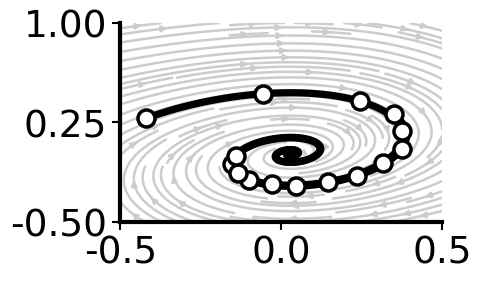
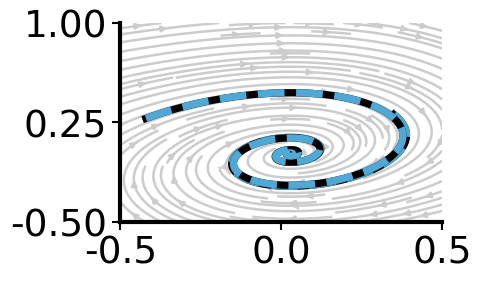
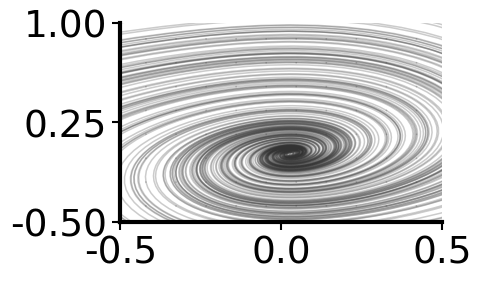
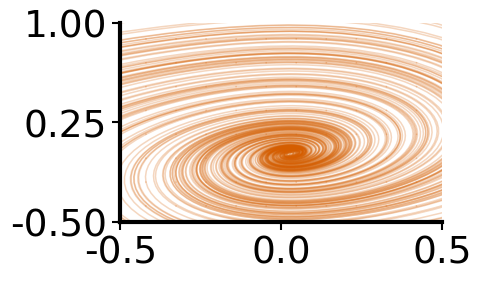

These figures' Python source, in order:
#!/usr/bin/env python3
# -*- coding: utf-8 -*-

"""
id39 (2D Phase Plane System) - Smart Filtering Version
"""

import numpy as np
import matplotlib as mpl
import matplotlib.pyplot as plt
from scipy.integrate import solve_ivp


# =============================
# 0) Style
# =============================
def set_ncs_style():
    mpl.rcParams.update({
        "figure.facecolor": "white",
        "axes.facecolor": "white",
        "savefig.facecolor": "white",
        "font.family": "sans-serif",
        "font.sans-serif": ["Arial", "Helvetica", "DejaVu Sans"],
        "font.size": 46,
        "axes.labelsize": 18,
        "axes.titlesize": 14,
        "axes.linewidth": 1.5,
        "xtick.major.width": 1.5,
        "ytick.major.width": 1.5,
        "axes.grid": False,
        "svg.fonttype": "none",
    })


def beautify_axes(ax):
    ax.spines["top"].set_visible(False)
    ax.spines["right"].set_visible(False)
    ax.spines["left"].set_linewidth(3.0)
    ax.spines["bottom"].set_linewidth(3.0)
    ax.tick_params(axis="x", which="major", labelsize=27, length=6, width=1.5)
    ax.tick_params(axis="y", which="major", labelsize=27, length=6, width=1.5)


# =============================
# 1) System Definitions
# =============================
def f_true(t, x):
    x0, x1 = x
    dx0 = 2.4 * x1 - 1.0 * x0 + 1.0 * (x0 * x0 * x1)
    dx1 = 0.07 - 2.4 * x0 - 1.0 * (x0 * x0 * x1)
    return np.array([dx0, dx1], dtype=float)


def f_pred(t, x):
    x0, x1 = x
    dx0 = (2.3999 * x1 - 1.00101 * x0 + 0.98595 * (x0 * x0 * x1)
           + 0.0257401 * (x0 * x1 * x1) + 0.00333737 * (x1 * x1 * x1)
           + 0.00240551 * (x0 * x1) + 0.00237569 * (x0 * x0)
           + 0.00120466 * (x0 * x0 * x0) - 0.000111829 * (x1 * x1)
           - 4.57825e-05 * 1.0)
    dx1 = (-2.39948 * x0 - 0.983099 * (x0 * x0 * x1) + 0.0700334 * 1.0
           - 0.0145857 * (x0 * x1 * x1) - 0.00597264 * (x1 * x1 * x1)
           - 0.00293468 * (x0 * x0 * x0) - 0.00278489 * (x0 * x1)
           - 0.00177572 * (x0 * x0) + 0.000297233 * (x1 * x1)
           - 0.000217666 * x1)
    return np.array([dx0, dx1], dtype=float)


# =============================
# 2) Integration & Sampling
# =============================
def integrate_traj(f, x0, t_end=60.0, n_points=3000):
    t_eval = np.linspace(0.0, t_end, n_points)
    sol = solve_ivp(lambda t, x: f(t, x), (0.0, t_end), np.array(x0), t_eval=t_eval, rtol=1e-9, atol=1e-12)
    return t_eval, sol.y.T


def generate_samples(f, x0, t_end=60.0, dt=0.3):
    t_eval = np.arange(0.0, t_end + 1e-9, dt)
    sol = solve_ivp(lambda t, x: f(t, x), (0.0, t_end), np.array(x0), t_eval=t_eval, rtol=1e-9, atol=1e-12)
    return sol.y.T


# ============================================================
#  (Smart Filter)
# ============================================================
def filter_points_smart(points, min_dist=0.08, center_radius=0.15):

    if len(points) == 0:
        return np.array([])

    center_point = points[-1]

    keep = []
    keep.append(points[0])
    last_p = points[0]

    for i in range(1, len(points)):
        curr_p = points[i]

        dist_prev = np.linalg.norm(curr_p - last_p)

        dist_center = np.linalg.norm(curr_p - center_point)

        if dist_prev >= min_dist and dist_center >= center_radius:
            keep.append(curr_p)
            last_p = curr_p

    return np.array(keep)


# =============================
# 3) Helper Functions
# =============================
def _nice_step(span, target_divs=2):
    raw = span / max(target_divs, 1)
    if raw <= 0: return 1.0
    exp = np.floor(np.log10(raw))
    base = raw / (10 ** exp)
    if base <= 1:
        nice = 1
    elif base <= 2:
        nice = 2
    elif base <= 5:
        nice = 5
    else:
        nice = 10
    return nice * (10 ** exp)


def auto_phase_range_nice(inits, t_end=60.0, n_points=6000, pad=0.06, extra=1.02):
    xs, ys = [], []
    for x0 in inits:
        _, Xt = integrate_traj(f_true, x0, t_end, n_points)
        _, Xp = integrate_traj(f_pred, x0, t_end, n_points)
        X = np.vstack([Xt, Xp])
        xs.append(X[:, 0]);
        ys.append(X[:, 1])
    xs = np.concatenate(xs);
    ys = np.concatenate(ys)
    xlo, xhi = float(xs.min()), float(xs.max())
    ylo, yhi = float(ys.min()), float(ys.max())
    dx = xhi - xlo if xhi > xlo else 1.0
    dy = yhi - ylo if yhi > ylo else 1.0
    xlo -= pad * dx;
    xhi += pad * dx
    ylo -= pad * dy;
    yhi += pad * dy
    cx, cy = 0.5 * (xlo + xhi), 0.5 * (ylo + yhi)
    h = max(0.5 * (xhi - xlo), 0.5 * (yhi - ylo)) * extra
    step = _nice_step(2.0 * h, 2)
    xlo_n = step * np.floor((cx - h) / step)
    xhi_n = step * np.ceil((cx + h) / step)
    ylo_n = step * np.floor((cy - h) / step)
    yhi_n = step * np.ceil((cy + h) / step)
    return (xlo_n, xhi_n), (ylo_n, yhi_n), step


def set_three_ticks(ax, x_range, y_range):
    ax.set_xticks([x_range[0], 0.5 * (x_range[0] + x_range[1]), x_range[1]])
    ax.set_yticks([y_range[0], 0.5 * (y_range[0] + y_range[1]), y_range[1]])


def vector_field_grid(f, x0_range, x1_range, grid_n=50):
    X0, X1 = np.meshgrid(np.linspace(*x0_range, grid_n), np.linspace(*x1_range, grid_n))
    U, V = np.zeros_like(X0), np.zeros_like(X1)
    for i in range(grid_n):
        for j in range(grid_n):
            u, v = f(0.0, [X0[i, j], X1[i, j]])
            U[i, j], V[i, j] = u, v
    return X0, X1, U, V, np.sqrt(U ** 2 + V ** 2)


# =============================
# 4) Plotting
# =============================
def plot_phase_panel(f_field, inits, x0_range, x1_range, draw_recovered=True,
                     samples_list=None, t_end=60.0, n_points=3000, filename=None):
    fig, ax = plt.subplots(figsize=(6, 4))

    # Vector field
    X0, X1, U, V, speed = vector_field_grid(f_field, x0_range, x1_range)
    ax.streamplot(X0, X1, U / (speed + 1e-6), V / (speed + 1e-6), density=1.35, color="0.80",
                  linewidth=1.8, arrowsize=0.8, zorder=1)

    for i, x0 in enumerate(inits):
        _, X_true = integrate_traj(f_true, x0, t_end, n_points)
        _, X_pred = integrate_traj(f_pred, x0, t_end, n_points)

        # True Trajectory (Black Line)
        ax.plot(X_true[:, 0], X_true[:, 1], "-", lw=5.2, color="black", zorder=3)

        if draw_recovered:
            ax.plot(X_pred[:, 0], X_pred[:, 1], "--", lw=5.2, color="#4FA8D5", zorder=3)

        # Samples (Smart filtered)
        if samples_list:
            S = samples_list[i]
            # min_dist=0.08
            # center_radius=0.15
            S_plot = filter_points_smart(S, min_dist=0.08, center_radius=0.15)

            ax.scatter(S_plot[:, 0], S_plot[:, 1], s=150, marker='o',
                       facecolors='white', edgecolors='black', linewidths=2.5, zorder=10)

    ax.set_xlim(*x0_range)
    ax.set_ylim(*x1_range)
    set_three_ticks(ax, x0_range, x1_range)
    ax.set_xlabel("");
    ax.set_ylabel("");
    ax.set_title("")
    beautify_axes(ax)
    plt.tight_layout()
    if filename: plt.savefig(filename, format="svg", bbox_inches="tight"); print(f"Saved: {filename}")
    plt.show()


def plot_streamline_family(f_field, seeds, x0_range, x1_range, color, filename=None):
    fig, ax = plt.subplots(figsize=(6, 4))
    for (x, y) in seeds:
        t = np.linspace(0, 6.0, 160)
        sol_f = solve_ivp(lambda t, x: f_field(0, x), (0, 6), [x, y], t_eval=t)
        sol_b = solve_ivp(lambda t, x: -f_field(0, x), (0, 6), [x, y], t_eval=t)
        ax.plot(sol_f.y[0], sol_f.y[1], color=color, lw=1.1, alpha=0.25)
        ax.plot(sol_b.y[0], sol_b.y[1], color=color, lw=1.1, alpha=0.25)
    ax.set_xlim(*x0_range);
    ax.set_ylim(*x1_range)
    set_three_ticks(ax, x0_range, x1_range)
    ax.set_xlabel("");
    ax.set_ylabel("");
    ax.set_title("")
    beautify_axes(ax)
    plt.tight_layout()
    if filename: plt.savefig(filename, format="svg", bbox_inches="tight"); print(f"Saved: {filename}")
    plt.show()


# =============================
# 5) Main
# =============================
def main():
    set_ncs_style()
    inits = [[0.35, 0.31], [-0.42, 0.28]]
    t_end = 60.0
    DT_SAMPLE = 0.3

    x0_range, x1_range, step = auto_phase_range_nice(inits, t_end, 6000)

    samples_list = [generate_samples(f_true, x0, t_end, DT_SAMPLE) for x0 in inits]

    # Figure 1: True + Traj + Samples (Smart Filtered)
    plot_phase_panel(f_true, inits, x0_range, x1_range, draw_recovered=False,
                     samples_list=samples_list, filename="1_id39_phase_true.svg")

    # Figure 2: Rec + Traj
    plot_phase_panel(f_pred, inits, x0_range, x1_range, draw_recovered=True,
                     filename="2_id39_phase_recovered.svg")

    seeds = []
    nx, ny = 10, 8
    margin = 0.08
    dx = (x0_range[1] - x0_range[0]) * margin
    dy = (x1_range[1] - x1_range[0]) * margin
    for x in np.linspace(x0_range[0] + dx, x0_range[1] - dx, nx):
        for y in np.linspace(x1_range[0] + dy, x1_range[1] - dy, ny):
            seeds.append((x, y))

    plot_streamline_family(f_true, seeds, x0_range, x1_range, "0.20", "3_id39_streamlines_true.svg")
    plot_streamline_family(f_pred, seeds, x0_range, x1_range, "#D55E00", "4_id39_streamlines_pred.svg")


if __name__ == "__main__":
    main()